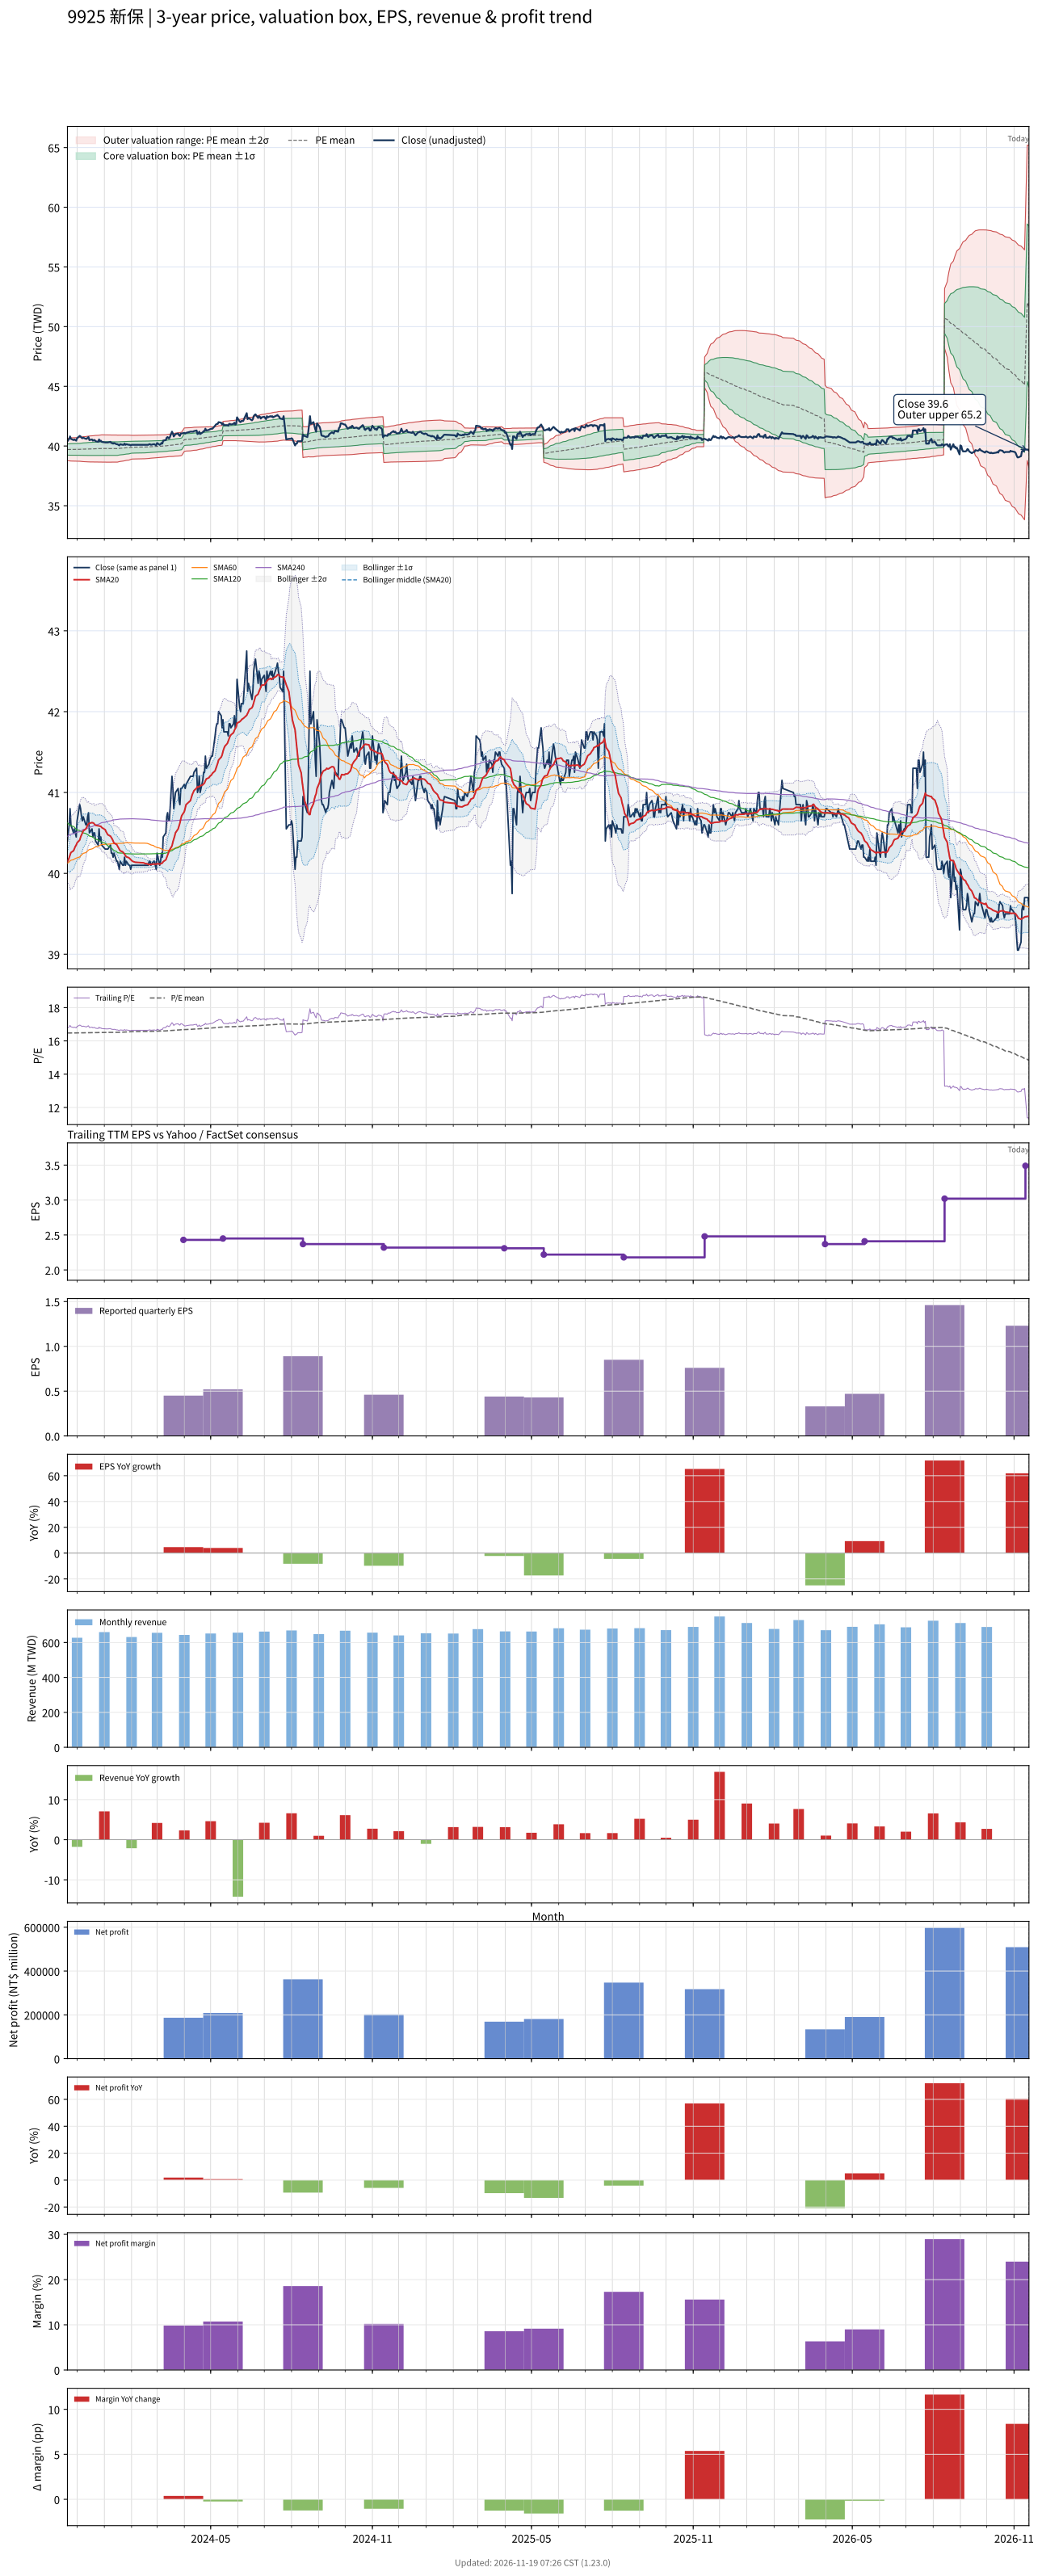

Source data for this figure (header and first rows):
# chart-version: skill-stock-dynamic-val…
date, close, available_date, period_end, eps, ttm_eps, pe, pe_mean, pe_std, price_m2, price_m1, price_mean, price_p1, price_p2, forward_eps, forward_pe, forward_pe_mean, forward_pe_std, forward_price_m2, forward_price_m1, forward_price_mean, forward_price_p1, forward_price_p2, sma20
2023-11-20, 40.4, 2023-11-14, 2023-09-30, 0.51, 2.41, 16.76, 16.48, 0.1959, 38.76, 39.23, 39.71, 40.18, 40.65, , , , , , , , , , 40.15
2023-11-21, 40.5, 2023-11-14, 2023-09-30, 0.51, 2.41, 16.8, 16.48, 0.1955, 38.76, 39.23, 39.71, 40.18, 40.65, , , , , , , , , , 40.16
2023-11-22, 40.6, 2023-11-14, 2023-09-30, 0.51, 2.41, 16.85, 16.48, 0.1967, 38.76, 39.23, 39.71, 40.18, 40.66, , , , , , , , , , 40.19
2023-11-23, 40.8, 2023-11-14, 2023-09-30, 0.51, 2.41, 16.93, 16.48, 0.2001, 38.75, 39.23, 39.71, 40.19, 40.68, , , , , , , , , , 40.23
2023-11-24, 40.6, 2023-11-14, 2023-09-30, 0.51, 2.41, 16.85, 16.48, 0.2018, 38.74, 39.23, 39.71, 40.2, 40.69, , , , , , , , , , 40.26
2023-11-27, 40.5, 2023-11-14, 2023-09-30, 0.51, 2.41, 16.8, 16.48, 0.2027, 38.74, 39.23, 39.72, 40.21, 40.69, , , , , , , , , , 40.28
2023-11-28, 40.55, 2023-11-14, 2023-09-30, 0.51, 2.41, 16.83, 16.48, 0.2041, 38.73, 39.23, 39.72, 40.21, 40.7, , , , , , , , , , 40.31
2023-11-29, 40.5, 2023-11-14, 2023-09-30, 0.51, 2.41, 16.8, 16.48, 0.2035, 38.74, 39.23, 39.72, 40.21, 40.7, , , , , , , , , , 40.33
2023-11-30, 40.45, 2023-11-14, 2023-09-30, 0.51, 2.41, 16.78, 16.48, 0.2027, 38.74, 39.23, 39.72, 40.21, 40.69, , , , , , , , , , 40.35
2023-12-01, 40.65, 2023-11-14, 2023-09-30, 0.51, 2.41, 16.87, 16.48, 0.2043, 38.73, 39.23, 39.72, 40.21, 40.7, , , , , , , , , , 40.38
2023-12-04, 40.85, 2023-11-14, 2023-09-30, 0.51, 2.41, 16.95, 16.48, 0.2073, 38.72, 39.22, 39.72, 40.22, 40.72, , , , , , , , , , 40.41
2023-12-05, 40.8, 2023-11-14, 2023-09-30, 0.51, 2.41, 16.93, 16.48, 0.2101, 38.71, 39.22, 39.73, 40.23, 40.74, , , , , , , , , , 40.45
2023-12-06, 40.7, 2023-11-14, 2023-09-30, 0.51, 2.41, 16.89, 16.49, 0.2122, 38.71, 39.22, 39.73, 40.24, 40.75, , , , , , , , , , 40.48
2023-12-07, 40.65, 2023-11-14, 2023-09-30, 0.51, 2.41, 16.87, 16.49, 0.2141, 38.7, 39.22, 39.73, 40.25, 40.77, , , , , , , , , , 40.5
2023-12-08, 40.7, 2023-11-14, 2023-09-30, 0.51, 2.41, 16.89, 16.49, 0.2166, 38.69, 39.22, 39.74, 40.26, 40.78, , , , , , , , , , 40.52
2023-12-11, 40.6, 2023-11-14, 2023-09-30, 0.51, 2.41, 16.85, 16.49, 0.2183, 38.69, 39.22, 39.74, 40.27, 40.79, , , , , , , , , , 40.55
2023-12-12, 40.6, 2023-11-14, 2023-09-30, 0.51, 2.41, 16.85, 16.49, 0.2204, 38.68, 39.21, 39.75, 40.28, 40.81, , , , , , , , , , 40.57
2023-12-13, 40.7, 2023-11-14, 2023-09-30, 0.51, 2.41, 16.89, 16.49, 0.2231, 38.68, 39.21, 39.75, 40.29, 40.83, , , , , , , , , , 40.59
2023-12-14, 40.75, 2023-11-14, 2023-09-30, 0.51, 2.41, 16.91, 16.5, 0.2247, 38.67, 39.21, 39.75, 40.3, 40.84, , , , , , , , , , 40.61
2023-12-15, 40.5, 2023-11-14, 2023-09-30, 0.51, 2.41, 16.8, 16.5, 0.2253, 38.67, 39.21, 39.76, 40.3, 40.84, , , , , , , , , , 40.62
2023-12-18, 40.55, 2023-11-14, 2023-09-30, 0.51, 2.41, 16.83, 16.5, 0.2269, 38.66, 39.21, 39.76, 40.31, 40.85, , , , , , , , , , 40.63
2023-12-19, 40.45, 2023-11-14, 2023-09-30, 0.51, 2.41, 16.78, 16.5, 0.228, 38.66, 39.21, 39.76, 40.31, 40.86, , , , , , , , , , 40.62
2023-12-20, 40.5, 2023-11-14, 2023-09-30, 0.51, 2.41, 16.8, 16.5, 0.2293, 38.66, 39.21, 39.76, 40.32, 40.87, , , , , , , , , , 40.62
2023-12-21, 40.5, 2023-11-14, 2023-09-30, 0.51, 2.41, 16.8, 16.5, 0.2308, 38.66, 39.21, 39.77, 40.32, 40.88, , , , , , , , , , 40.6
2023-12-22, 40.4, 2023-11-14, 2023-09-30, 0.51, 2.41, 16.76, 16.5, 0.2318, 38.65, 39.21, 39.77, 40.33, 40.89, , , , , , , , , , 40.59
2023-12-25, 40.35, 2023-11-14, 2023-09-30, 0.51, 2.41, 16.74, 16.5, 0.2325, 38.65, 39.21, 39.77, 40.33, 40.89, , , , , , , , , , 40.59
2023-12-26, 40.55, 2023-11-14, 2023-09-30, 0.51, 2.41, 16.83, 16.51, 0.2342, 38.65, 39.21, 39.78, 40.34, 40.91, , , , , , , , , , 40.59
2023-12-27, 40.4, 2023-11-14, 2023-09-30, 0.51, 2.41, 16.76, 16.51, 0.2352, 38.65, 39.21, 39.78, 40.35, 40.92, , , , , , , , , , 40.58
2023-12-28, 40.45, 2023-11-14, 2023-09-30, 0.51, 2.41, 16.78, 16.51, 0.2366, 38.65, 39.22, 39.79, 40.36, 40.93, , , , , , , , , , 40.58
2023-12-29, 40.35, 2023-11-14, 2023-09-30, 0.51, 2.41, 16.74, 16.51, 0.2375, 38.65, 39.22, 39.79, 40.36, 40.94, , , , , , , , , , 40.57
2024-01-02, 40.3, 2023-11-14, 2023-09-30, 0.51, 2.41, 16.72, 16.51, 0.2365, 38.65, 39.22, 39.79, 40.36, 40.93, , , , , , , , , , 40.54
2024-01-03, 40.3, 2023-11-14, 2023-09-30, 0.51, 2.41, 16.72, 16.51, 0.2363, 38.65, 39.22, 39.79, 40.36, 40.93, , , , , , , , , , 40.52
2024-01-04, 40.3, 2023-11-14, 2023-09-30, 0.51, 2.41, 16.72, 16.51, 0.2367, 38.65, 39.22, 39.79, 40.36, 40.93, , , , , , , , , , 40.49
2024-01-05, 40.3, 2023-11-14, 2023-09-30, 0.51, 2.41, 16.72, 16.51, 0.2365, 38.65, 39.22, 39.79, 40.36, 40.93, , , , , , , , , , 40.48
2024-01-08, 40.35, 2023-11-14, 2023-09-30, 0.51, 2.41, 16.74, 16.51, 0.2361, 38.65, 39.22, 39.79, 40.36, 40.93, , , , , , , , , , 40.46
2024-01-09, 40.25, 2023-11-14, 2023-09-30, 0.51, 2.41, 16.7, 16.51, 0.2357, 38.65, 39.22, 39.79, 40.35, 40.92, , , , , , , , , , 40.44
2024-01-10, 40.25, 2023-11-14, 2023-09-30, 0.51, 2.41, 16.7, 16.51, 0.2357, 38.65, 39.22, 39.79, 40.35, 40.92, , , , , , , , , , 40.42
2024-01-11, 40.2, 2023-11-14, 2023-09-30, 0.51, 2.41, 16.68, 16.51, 0.2355, 38.65, 39.22, 39.79, 40.35, 40.92, , , , , , , , , , 40.4
2024-01-12, 40.25, 2023-11-14, 2023-09-30, 0.51, 2.41, 16.7, 16.51, 0.2357, 38.65, 39.22, 39.79, 40.35, 40.92, , , , , , , , , , 40.38
2024-01-15, 40.15, 2023-11-14, 2023-09-30, 0.51, 2.41, 16.66, 16.51, 0.2354, 38.65, 39.22, 39.79, 40.35, 40.92, , , , , , , , , , 40.36
2024-01-16, 40.15, 2023-11-14, 2023-09-30, 0.51, 2.41, 16.66, 16.51, 0.234, 38.65, 39.22, 39.78, 40.35, 40.91, , , , , , , , , , 40.34
2024-01-17, 40.1, 2023-11-14, 2023-09-30, 0.51, 2.41, 16.64, 16.51, 0.2324, 38.67, 39.23, 39.79, 40.35, 40.91, , , , , , , , , , 40.32
2024-01-18, 40.05, 2023-11-14, 2023-09-30, 0.51, 2.41, 16.62, 16.51, 0.2304, 38.69, 39.25, 39.8, 40.36, 40.91, , , , , , , , , , 40.3
2024-01-19, 40.15, 2023-11-14, 2023-09-30, 0.51, 2.41, 16.66, 16.52, 0.2285, 38.71, 39.26, 39.81, 40.36, 40.91, , , , , , , , , , 40.28
2024-01-22, 40.1, 2023-11-14, 2023-09-30, 0.51, 2.41, 16.64, 16.52, 0.2262, 38.73, 39.28, 39.82, 40.37, 40.91, , , , , , , , , , 40.27
2024-01-23, 40.1, 2023-11-14, 2023-09-30, 0.51, 2.41, 16.64, 16.53, 0.2245, 38.75, 39.29, 39.83, 40.37, 40.91, , , , , , , , , , 40.25
2024-01-24, 40.2, 2023-11-14, 2023-09-30, 0.51, 2.41, 16.68, 16.53, 0.2232, 38.76, 39.3, 39.84, 40.38, 40.91, , , , , , , , , , 40.23
2024-01-25, 40.1, 2023-11-14, 2023-09-30, 0.51, 2.41, 16.64, 16.53, 0.2214, 38.78, 39.31, 39.85, 40.38, 40.91, , , , , , , , , , 40.22
2024-01-26, 40.15, 2023-11-14, 2023-09-30, 0.51, 2.41, 16.66, 16.54, 0.2196, 38.8, 39.33, 39.86, 40.39, 40.91, , , , , , , , , , 40.2
2024-01-29, 40.1, 2023-11-14, 2023-09-30, 0.51, 2.41, 16.64, 16.54, 0.2168, 38.82, 39.34, 39.87, 40.39, 40.91, , , , , , , , , , 40.19
2024-01-30, 40.1, 2023-11-14, 2023-09-30, 0.51, 2.41, 16.64, 16.55, 0.2135, 38.85, 39.36, 39.88, 40.39, 40.91, , , , , , , , , , 40.18
2024-01-31, 40.05, 2023-11-14, 2023-09-30, 0.51, 2.41, 16.62, 16.55, 0.2097, 38.88, 39.38, 39.89, 40.39, 40.9, , , , , , , , , , 40.17
2024-02-01, 40.1, 2023-11-14, 2023-09-30, 0.51, 2.41, 16.64, 16.55, 0.2062, 38.9, 39.4, 39.9, 40.39, 40.89, , , , , , , , , , 40.16
2024-02-02, 40.1, 2023-11-14, 2023-09-30, 0.51, 2.41, 16.64, 16.56, 0.2059, 38.91, 39.41, 39.9, 40.4, 40.89, , , , , , , , , , 40.15
2024-02-05, 40.1, 2023-11-14, 2023-09-30, 0.51, 2.41, 16.64, 16.56, 0.2054, 38.92, 39.41, 39.91, 40.4, 40.9, , , , , , , , , , 40.14
2024-02-15, 40.1, 2023-11-14, 2023-09-30, 0.51, 2.41, 16.64, 16.56, 0.2048, 38.93, 39.42, 39.91, 40.41, 40.9, , , , , , , , , , 40.13
2024-02-16, 40.1, 2023-11-14, 2023-09-30, 0.51, 2.41, 16.64, 16.56, 0.2039, 38.94, 39.43, 39.92, 40.41, 40.9, , , , , , , , , , 40.12
2024-02-19, 40.1, 2023-11-14, 2023-09-30, 0.51, 2.41, 16.64, 16.57, 0.2031, 38.95, 39.43, 39.92, 40.41, 40.9, , , , , , , , , , 40.12
2024-02-20, 40.1, 2023-11-14, 2023-09-30, 0.51, 2.41, 16.64, 16.57, 0.2024, 38.95, 39.44, 39.93, 40.42, 40.9, , , , , , , , , , 40.11
... 667 more rows
